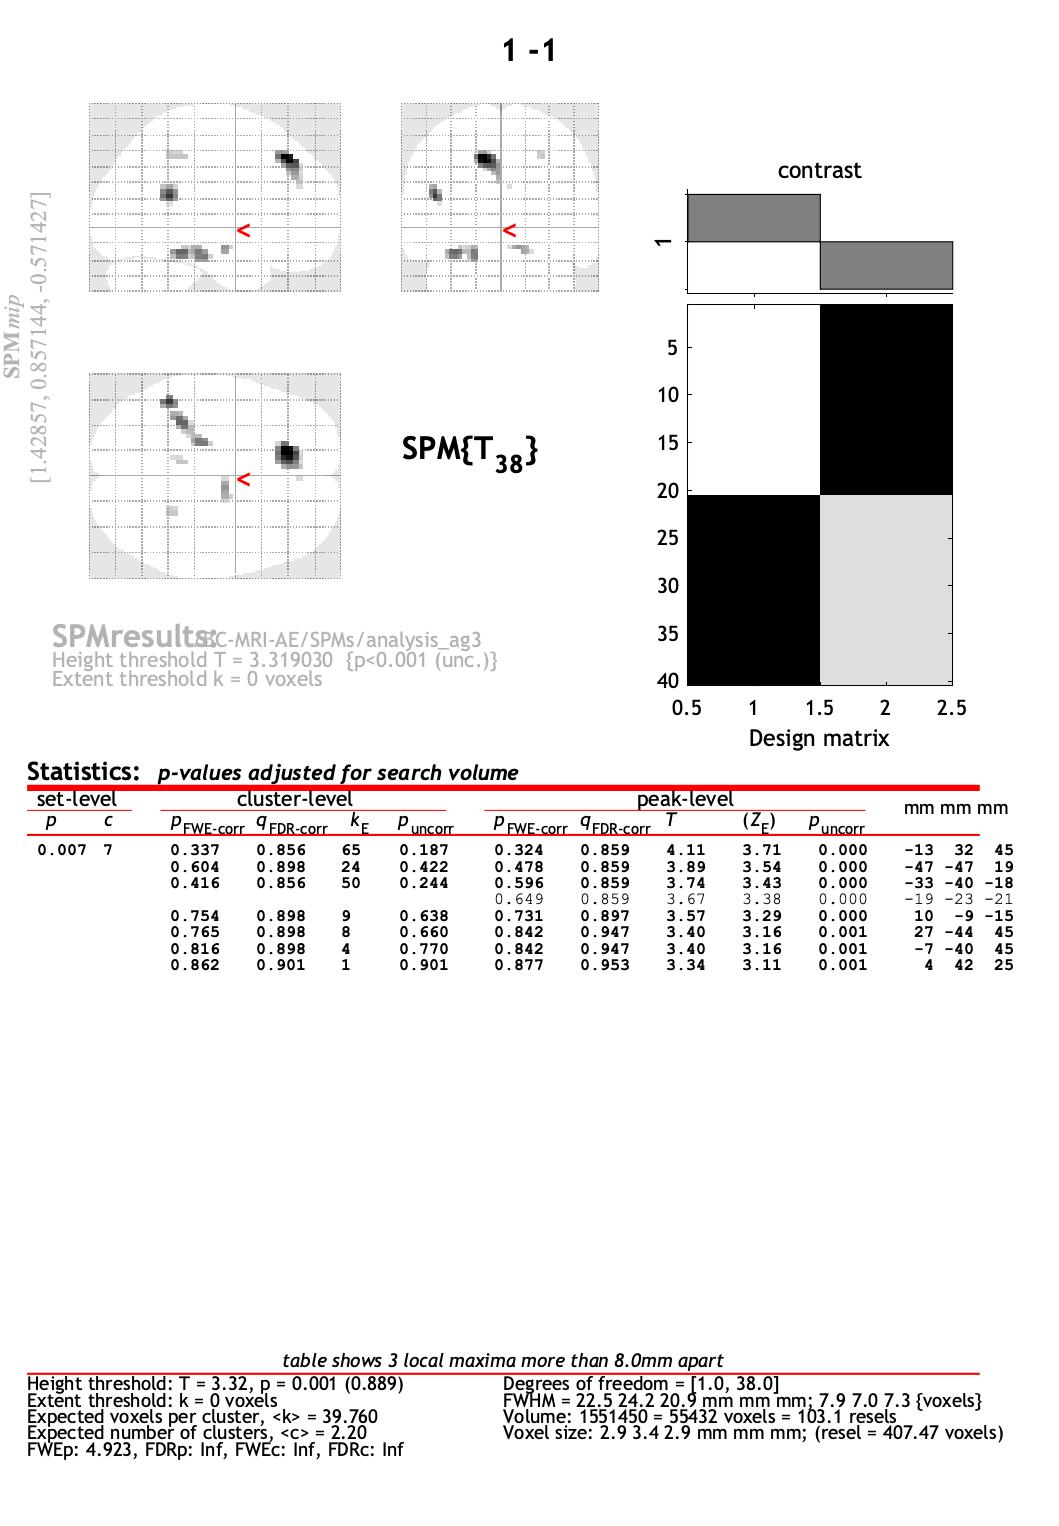

Values plotted in this chart, from the file beside it:
set, set, cluster, cluster, cluster, cluster, peak, peak, peak, peak, peak, , , 
p, c, p(FWE-corr), p(FDR-corr), equivk, p(unc), p(FWE-corr), p(FDR-corr), T, equivZ, p(unc), x, y, z {mm}
0.007, 7, 0.337, 0.856, 65, 0.187, 0.324, 0.859, 4.11, 3.71, 0.000, -13, 32, 45
, , 0.604, 0.898, 24, 0.422, 0.478, 0.859, 3.89, 3.54, 0.000, -47, -47, 19
, , 0.416, 0.856, 50, 0.244, 0.596, 0.859, 3.74, 3.43, 0.000, -33, -40, -18
, , , , , , 0.649, 0.859, 3.67, 3.38, 0.000, -19, -23, -21
, , 0.754, 0.898, 9, 0.638, 0.731, 0.897, 3.57, 3.29, 0.000, 10, -9, -15
, , 0.765, 0.898, 8, 0.660, 0.842, 0.947, 3.40, 3.16, 0.001, 27, -44, 45
, , 0.816, 0.898, 4, 0.770, 0.842, 0.947, 3.40, 3.16, 0.001, -7, -40, 45
, , 0.862, 0.901, 1, 0.901, 0.877, 0.953, 3.34, 3.11, 0.001, 4, 42, 25
